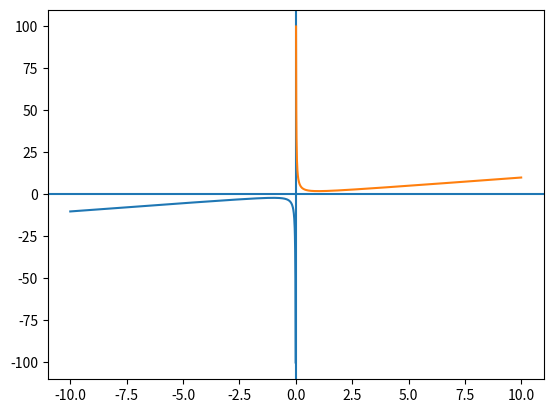

Reproduce this figure in Python.
import matplotlib.pyplot as plt
import numpy as np

plt.axhline(0)
plt.axvline(0)

x1 = np.arange(-10, 0, 0.01)
x2 = np.arange(0, 10, 0.01)
plt.plot(x1, x1 + 1/x1, x2, x2 + 1/x2)


plt.show()


